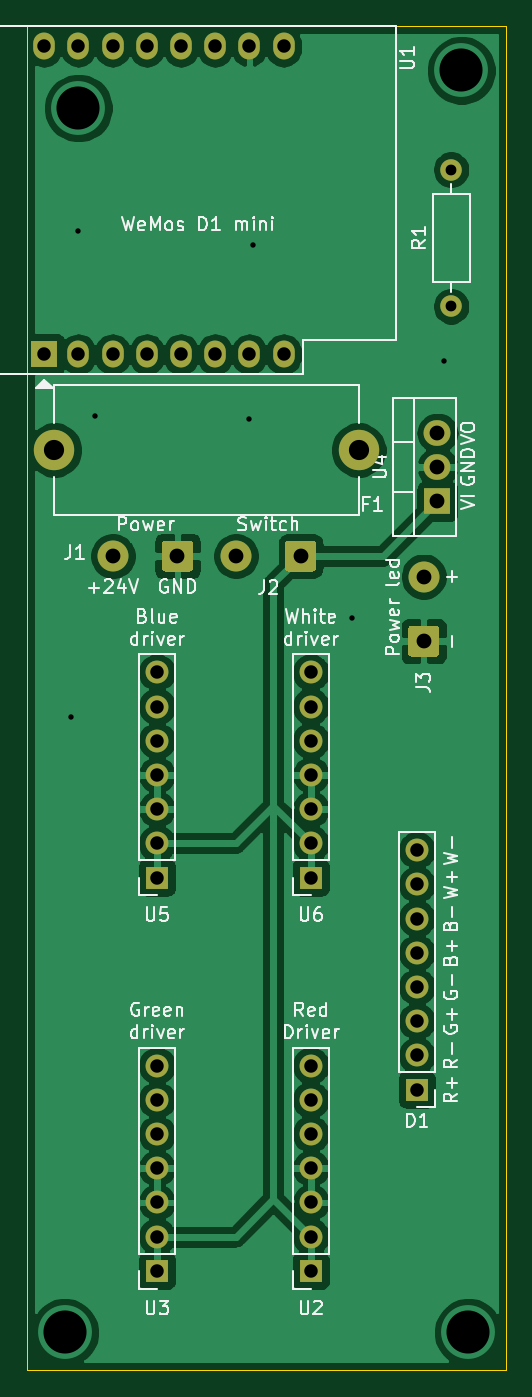
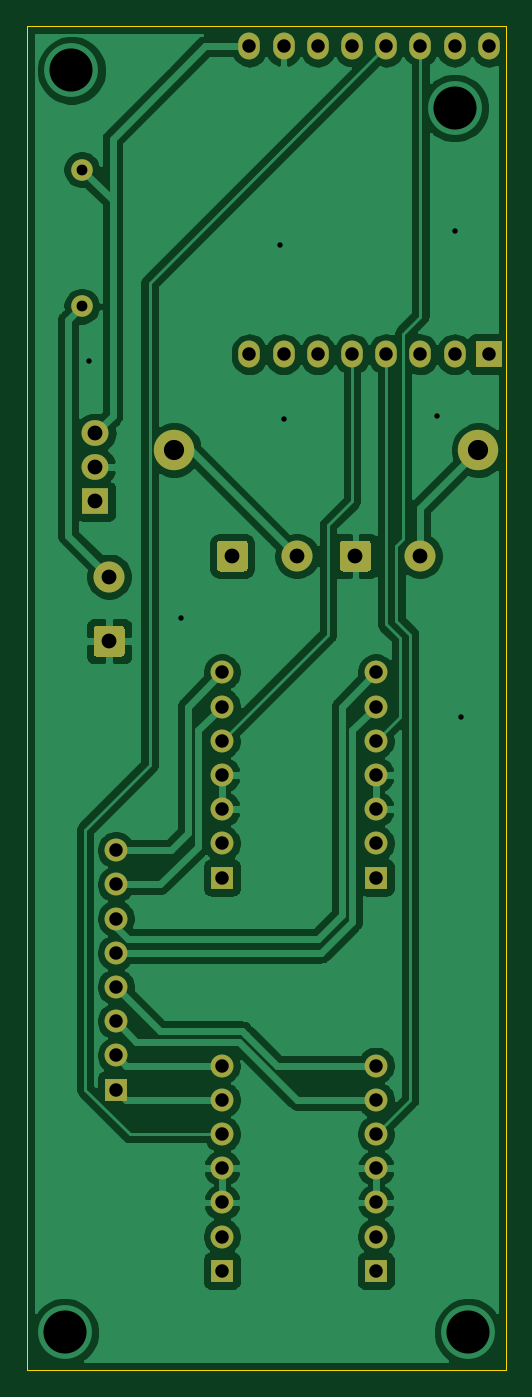
Circuit board: 11 layer files. Board 35.6 x 99.8 mm.
- bottom_copper: LEDBeam-B_Cu.gbl (91543 bytes)
- bottom_mask: LEDBeam-B_Mask.gbs (3526 bytes)
- paste: LEDBeam-B_Paste.gbp (460 bytes)
- bottom_silk: LEDBeam-B_SilkS.gbo (3529 bytes)
- outline: LEDBeam-Edge_Cuts.gm1 (686 bytes)
- top_copper: LEDBeam-F_Cu.gtl (99590 bytes)
- top_mask: LEDBeam-F_Mask.gts (3526 bytes)
- paste: LEDBeam-F_Paste.gtp (460 bytes)
- top_silk: LEDBeam-F_SilkS.gto (36100 bytes)
- drill: LEDBeam-NPTH.drl (275 bytes)
- drill: LEDBeam-PTH.drl (1542 bytes)

=== bottom_copper: LEDBeam-B_Cu.gbl (91543 bytes, source omitted) ===
=== bottom_mask: LEDBeam-B_Mask.gbs ===
%TF.GenerationSoftware,KiCad,Pcbnew,(5.1.10)-1*%
%TF.CreationDate,2021-07-28T16:14:29+02:00*%
%TF.ProjectId,LEDBeam,4c454442-6561-46d2-9e6b-696361645f70,rev?*%
%TF.SameCoordinates,Original*%
%TF.FileFunction,Soldermask,Bot*%
%TF.FilePolarity,Negative*%
%FSLAX46Y46*%
G04 Gerber Fmt 4.6, Leading zero omitted, Abs format (unit mm)*
G04 Created by KiCad (PCBNEW (5.1.10)-1) date 2021-07-28 16:14:29*
%MOMM*%
%LPD*%
G01*
G04 APERTURE LIST*
%ADD10O,1.700000X1.700000*%
%ADD11R,1.700000X1.700000*%
%ADD12O,2.000000X1.905000*%
%ADD13R,2.000000X1.905000*%
%ADD14O,1.600000X1.600000*%
%ADD15C,1.600000*%
%ADD16O,1.600000X2.000000*%
%ADD17R,2.000000X2.000000*%
%ADD18C,2.300000*%
%ADD19C,3.000000*%
G04 APERTURE END LIST*
D10*
%TO.C,U6*%
X31242000Y-98552000D03*
X31242000Y-101092000D03*
X31242000Y-103632000D03*
X31242000Y-106172000D03*
X31242000Y-108712000D03*
X31242000Y-111252000D03*
D11*
X31242000Y-113792000D03*
%TD*%
D10*
%TO.C,U5*%
X19812000Y-98552000D03*
X19812000Y-101092000D03*
X19812000Y-103632000D03*
X19812000Y-106172000D03*
X19812000Y-108712000D03*
X19812000Y-111252000D03*
D11*
X19812000Y-113792000D03*
%TD*%
D10*
%TO.C,U3*%
X19812000Y-127762000D03*
X19812000Y-130302000D03*
X19812000Y-132842000D03*
X19812000Y-135382000D03*
X19812000Y-137922000D03*
X19812000Y-140462000D03*
D11*
X19812000Y-143002000D03*
%TD*%
D10*
%TO.C,U2*%
X31242000Y-127762000D03*
X31242000Y-130302000D03*
X31242000Y-132842000D03*
X31242000Y-135382000D03*
X31242000Y-137922000D03*
X31242000Y-140462000D03*
D11*
X31242000Y-143002000D03*
%TD*%
D12*
%TO.C,U4*%
X40640000Y-80772000D03*
X40640000Y-83312000D03*
D13*
X40640000Y-85852000D03*
%TD*%
D14*
%TO.C,R1*%
X41656000Y-61214000D03*
D15*
X41656000Y-71374000D03*
%TD*%
D16*
%TO.C,U1*%
X11430000Y-52070000D03*
X13970000Y-52070000D03*
X16510000Y-52070000D03*
X19050000Y-52070000D03*
X21590000Y-52070000D03*
X24130000Y-52070000D03*
X26670000Y-52070000D03*
X29210000Y-52070000D03*
X29210000Y-74930000D03*
X26670000Y-74930000D03*
X24130000Y-74930000D03*
X21590000Y-74930000D03*
X19050000Y-74930000D03*
X16510000Y-74930000D03*
D17*
X11430000Y-74930000D03*
D16*
X13970000Y-74930000D03*
%TD*%
%TO.C,J3*%
G36*
G01*
X40524001Y-97390000D02*
X38723999Y-97390000D01*
G75*
G02*
X38474000Y-97140001I0J249999D01*
G01*
X38474000Y-95339999D01*
G75*
G02*
X38723999Y-95090000I249999J0D01*
G01*
X40524001Y-95090000D01*
G75*
G02*
X40774000Y-95339999I0J-249999D01*
G01*
X40774000Y-97140001D01*
G75*
G02*
X40524001Y-97390000I-249999J0D01*
G01*
G37*
D18*
X39624000Y-91440000D03*
%TD*%
%TO.C,J2*%
X25680000Y-89916000D03*
G36*
G01*
X31630000Y-89015999D02*
X31630000Y-90816001D01*
G75*
G02*
X31380001Y-91066000I-249999J0D01*
G01*
X29579999Y-91066000D01*
G75*
G02*
X29330000Y-90816001I0J249999D01*
G01*
X29330000Y-89015999D01*
G75*
G02*
X29579999Y-88766000I249999J0D01*
G01*
X31380001Y-88766000D01*
G75*
G02*
X31630000Y-89015999I0J-249999D01*
G01*
G37*
%TD*%
%TO.C,J1*%
X16536000Y-89916000D03*
G36*
G01*
X22486000Y-89015999D02*
X22486000Y-90816001D01*
G75*
G02*
X22236001Y-91066000I-249999J0D01*
G01*
X20435999Y-91066000D01*
G75*
G02*
X20186000Y-90816001I0J249999D01*
G01*
X20186000Y-89015999D01*
G75*
G02*
X20435999Y-88766000I249999J0D01*
G01*
X22236001Y-88766000D01*
G75*
G02*
X22486000Y-89015999I0J-249999D01*
G01*
G37*
%TD*%
D19*
%TO.C,F1*%
X12198000Y-82042000D03*
X34798000Y-82042000D03*
%TD*%
D10*
%TO.C,D1*%
X39116000Y-111760000D03*
X39116000Y-114300000D03*
X39116000Y-116840000D03*
X39116000Y-119380000D03*
X39116000Y-121920000D03*
X39116000Y-124460000D03*
X39116000Y-127000000D03*
D11*
X39116000Y-129540000D03*
%TD*%
M02*

=== paste: LEDBeam-B_Paste.gbp ===
%TF.GenerationSoftware,KiCad,Pcbnew,(5.1.10)-1*%
%TF.CreationDate,2021-07-28T16:14:29+02:00*%
%TF.ProjectId,LEDBeam,4c454442-6561-46d2-9e6b-696361645f70,rev?*%
%TF.SameCoordinates,Original*%
%TF.FileFunction,Paste,Bot*%
%TF.FilePolarity,Positive*%
%FSLAX46Y46*%
G04 Gerber Fmt 4.6, Leading zero omitted, Abs format (unit mm)*
G04 Created by KiCad (PCBNEW (5.1.10)-1) date 2021-07-28 16:14:29*
%MOMM*%
%LPD*%
G01*
G04 APERTURE LIST*
G04 APERTURE END LIST*
M02*

=== bottom_silk: LEDBeam-B_SilkS.gbo ===
%TF.GenerationSoftware,KiCad,Pcbnew,(5.1.10)-1*%
%TF.CreationDate,2021-07-28T16:14:29+02:00*%
%TF.ProjectId,LEDBeam,4c454442-6561-46d2-9e6b-696361645f70,rev?*%
%TF.SameCoordinates,Original*%
%TF.FileFunction,Legend,Bot*%
%TF.FilePolarity,Positive*%
%FSLAX46Y46*%
G04 Gerber Fmt 4.6, Leading zero omitted, Abs format (unit mm)*
G04 Created by KiCad (PCBNEW (5.1.10)-1) date 2021-07-28 16:14:29*
%MOMM*%
%LPD*%
G01*
G04 APERTURE LIST*
%ADD10O,1.700000X1.700000*%
%ADD11R,1.700000X1.700000*%
%ADD12O,2.000000X1.905000*%
%ADD13R,2.000000X1.905000*%
%ADD14O,1.600000X1.600000*%
%ADD15C,1.600000*%
%ADD16O,1.600000X2.000000*%
%ADD17R,2.000000X2.000000*%
%ADD18C,2.300000*%
%ADD19C,3.000000*%
G04 APERTURE END LIST*
%LPC*%
D10*
%TO.C,U6*%
X31242000Y-98552000D03*
X31242000Y-101092000D03*
X31242000Y-103632000D03*
X31242000Y-106172000D03*
X31242000Y-108712000D03*
X31242000Y-111252000D03*
D11*
X31242000Y-113792000D03*
%TD*%
D10*
%TO.C,U5*%
X19812000Y-98552000D03*
X19812000Y-101092000D03*
X19812000Y-103632000D03*
X19812000Y-106172000D03*
X19812000Y-108712000D03*
X19812000Y-111252000D03*
D11*
X19812000Y-113792000D03*
%TD*%
D10*
%TO.C,U3*%
X19812000Y-127762000D03*
X19812000Y-130302000D03*
X19812000Y-132842000D03*
X19812000Y-135382000D03*
X19812000Y-137922000D03*
X19812000Y-140462000D03*
D11*
X19812000Y-143002000D03*
%TD*%
D10*
%TO.C,U2*%
X31242000Y-127762000D03*
X31242000Y-130302000D03*
X31242000Y-132842000D03*
X31242000Y-135382000D03*
X31242000Y-137922000D03*
X31242000Y-140462000D03*
D11*
X31242000Y-143002000D03*
%TD*%
D12*
%TO.C,U4*%
X40640000Y-80772000D03*
X40640000Y-83312000D03*
D13*
X40640000Y-85852000D03*
%TD*%
D14*
%TO.C,R1*%
X41656000Y-61214000D03*
D15*
X41656000Y-71374000D03*
%TD*%
D16*
%TO.C,U1*%
X11430000Y-52070000D03*
X13970000Y-52070000D03*
X16510000Y-52070000D03*
X19050000Y-52070000D03*
X21590000Y-52070000D03*
X24130000Y-52070000D03*
X26670000Y-52070000D03*
X29210000Y-52070000D03*
X29210000Y-74930000D03*
X26670000Y-74930000D03*
X24130000Y-74930000D03*
X21590000Y-74930000D03*
X19050000Y-74930000D03*
X16510000Y-74930000D03*
D17*
X11430000Y-74930000D03*
D16*
X13970000Y-74930000D03*
%TD*%
%TO.C,J3*%
G36*
G01*
X40524001Y-97390000D02*
X38723999Y-97390000D01*
G75*
G02*
X38474000Y-97140001I0J249999D01*
G01*
X38474000Y-95339999D01*
G75*
G02*
X38723999Y-95090000I249999J0D01*
G01*
X40524001Y-95090000D01*
G75*
G02*
X40774000Y-95339999I0J-249999D01*
G01*
X40774000Y-97140001D01*
G75*
G02*
X40524001Y-97390000I-249999J0D01*
G01*
G37*
D18*
X39624000Y-91440000D03*
%TD*%
%TO.C,J2*%
X25680000Y-89916000D03*
G36*
G01*
X31630000Y-89015999D02*
X31630000Y-90816001D01*
G75*
G02*
X31380001Y-91066000I-249999J0D01*
G01*
X29579999Y-91066000D01*
G75*
G02*
X29330000Y-90816001I0J249999D01*
G01*
X29330000Y-89015999D01*
G75*
G02*
X29579999Y-88766000I249999J0D01*
G01*
X31380001Y-88766000D01*
G75*
G02*
X31630000Y-89015999I0J-249999D01*
G01*
G37*
%TD*%
%TO.C,J1*%
X16536000Y-89916000D03*
G36*
G01*
X22486000Y-89015999D02*
X22486000Y-90816001D01*
G75*
G02*
X22236001Y-91066000I-249999J0D01*
G01*
X20435999Y-91066000D01*
G75*
G02*
X20186000Y-90816001I0J249999D01*
G01*
X20186000Y-89015999D01*
G75*
G02*
X20435999Y-88766000I249999J0D01*
G01*
X22236001Y-88766000D01*
G75*
G02*
X22486000Y-89015999I0J-249999D01*
G01*
G37*
%TD*%
D19*
%TO.C,F1*%
X12198000Y-82042000D03*
X34798000Y-82042000D03*
%TD*%
D10*
%TO.C,D1*%
X39116000Y-111760000D03*
X39116000Y-114300000D03*
X39116000Y-116840000D03*
X39116000Y-119380000D03*
X39116000Y-121920000D03*
X39116000Y-124460000D03*
X39116000Y-127000000D03*
D11*
X39116000Y-129540000D03*
%TD*%
M02*

=== outline: LEDBeam-Edge_Cuts.gm1 ===
%TF.GenerationSoftware,KiCad,Pcbnew,(5.1.10)-1*%
%TF.CreationDate,2021-07-28T16:14:29+02:00*%
%TF.ProjectId,LEDBeam,4c454442-6561-46d2-9e6b-696361645f70,rev?*%
%TF.SameCoordinates,Original*%
%TF.FileFunction,Profile,NP*%
%FSLAX46Y46*%
G04 Gerber Fmt 4.6, Leading zero omitted, Abs format (unit mm)*
G04 Created by KiCad (PCBNEW (5.1.10)-1) date 2021-07-28 16:14:29*
%MOMM*%
%LPD*%
G01*
G04 APERTURE LIST*
%TA.AperFunction,Profile*%
%ADD10C,0.050000*%
%TD*%
G04 APERTURE END LIST*
D10*
X45720000Y-50546000D02*
X10160000Y-50546000D01*
X45720000Y-150368000D02*
X45720000Y-50546000D01*
X10160000Y-150368000D02*
X45720000Y-150368000D01*
X10160000Y-50546000D02*
X10160000Y-150368000D01*
M02*

=== top_copper: LEDBeam-F_Cu.gtl (99590 bytes, source omitted) ===
=== top_mask: LEDBeam-F_Mask.gts ===
%TF.GenerationSoftware,KiCad,Pcbnew,(5.1.10)-1*%
%TF.CreationDate,2021-07-28T16:14:29+02:00*%
%TF.ProjectId,LEDBeam,4c454442-6561-46d2-9e6b-696361645f70,rev?*%
%TF.SameCoordinates,Original*%
%TF.FileFunction,Soldermask,Top*%
%TF.FilePolarity,Negative*%
%FSLAX46Y46*%
G04 Gerber Fmt 4.6, Leading zero omitted, Abs format (unit mm)*
G04 Created by KiCad (PCBNEW (5.1.10)-1) date 2021-07-28 16:14:29*
%MOMM*%
%LPD*%
G01*
G04 APERTURE LIST*
%ADD10O,1.700000X1.700000*%
%ADD11R,1.700000X1.700000*%
%ADD12O,2.000000X1.905000*%
%ADD13R,2.000000X1.905000*%
%ADD14O,1.600000X1.600000*%
%ADD15C,1.600000*%
%ADD16O,1.600000X2.000000*%
%ADD17R,2.000000X2.000000*%
%ADD18C,2.300000*%
%ADD19C,3.000000*%
G04 APERTURE END LIST*
D10*
%TO.C,U6*%
X31242000Y-98552000D03*
X31242000Y-101092000D03*
X31242000Y-103632000D03*
X31242000Y-106172000D03*
X31242000Y-108712000D03*
X31242000Y-111252000D03*
D11*
X31242000Y-113792000D03*
%TD*%
D10*
%TO.C,U5*%
X19812000Y-98552000D03*
X19812000Y-101092000D03*
X19812000Y-103632000D03*
X19812000Y-106172000D03*
X19812000Y-108712000D03*
X19812000Y-111252000D03*
D11*
X19812000Y-113792000D03*
%TD*%
D10*
%TO.C,U3*%
X19812000Y-127762000D03*
X19812000Y-130302000D03*
X19812000Y-132842000D03*
X19812000Y-135382000D03*
X19812000Y-137922000D03*
X19812000Y-140462000D03*
D11*
X19812000Y-143002000D03*
%TD*%
D10*
%TO.C,U2*%
X31242000Y-127762000D03*
X31242000Y-130302000D03*
X31242000Y-132842000D03*
X31242000Y-135382000D03*
X31242000Y-137922000D03*
X31242000Y-140462000D03*
D11*
X31242000Y-143002000D03*
%TD*%
D12*
%TO.C,U4*%
X40640000Y-80772000D03*
X40640000Y-83312000D03*
D13*
X40640000Y-85852000D03*
%TD*%
D14*
%TO.C,R1*%
X41656000Y-61214000D03*
D15*
X41656000Y-71374000D03*
%TD*%
D16*
%TO.C,U1*%
X11430000Y-52070000D03*
X13970000Y-52070000D03*
X16510000Y-52070000D03*
X19050000Y-52070000D03*
X21590000Y-52070000D03*
X24130000Y-52070000D03*
X26670000Y-52070000D03*
X29210000Y-52070000D03*
X29210000Y-74930000D03*
X26670000Y-74930000D03*
X24130000Y-74930000D03*
X21590000Y-74930000D03*
X19050000Y-74930000D03*
X16510000Y-74930000D03*
D17*
X11430000Y-74930000D03*
D16*
X13970000Y-74930000D03*
%TD*%
%TO.C,J3*%
G36*
G01*
X40524001Y-97390000D02*
X38723999Y-97390000D01*
G75*
G02*
X38474000Y-97140001I0J249999D01*
G01*
X38474000Y-95339999D01*
G75*
G02*
X38723999Y-95090000I249999J0D01*
G01*
X40524001Y-95090000D01*
G75*
G02*
X40774000Y-95339999I0J-249999D01*
G01*
X40774000Y-97140001D01*
G75*
G02*
X40524001Y-97390000I-249999J0D01*
G01*
G37*
D18*
X39624000Y-91440000D03*
%TD*%
%TO.C,J2*%
X25680000Y-89916000D03*
G36*
G01*
X31630000Y-89015999D02*
X31630000Y-90816001D01*
G75*
G02*
X31380001Y-91066000I-249999J0D01*
G01*
X29579999Y-91066000D01*
G75*
G02*
X29330000Y-90816001I0J249999D01*
G01*
X29330000Y-89015999D01*
G75*
G02*
X29579999Y-88766000I249999J0D01*
G01*
X31380001Y-88766000D01*
G75*
G02*
X31630000Y-89015999I0J-249999D01*
G01*
G37*
%TD*%
%TO.C,J1*%
X16536000Y-89916000D03*
G36*
G01*
X22486000Y-89015999D02*
X22486000Y-90816001D01*
G75*
G02*
X22236001Y-91066000I-249999J0D01*
G01*
X20435999Y-91066000D01*
G75*
G02*
X20186000Y-90816001I0J249999D01*
G01*
X20186000Y-89015999D01*
G75*
G02*
X20435999Y-88766000I249999J0D01*
G01*
X22236001Y-88766000D01*
G75*
G02*
X22486000Y-89015999I0J-249999D01*
G01*
G37*
%TD*%
D19*
%TO.C,F1*%
X12198000Y-82042000D03*
X34798000Y-82042000D03*
%TD*%
D10*
%TO.C,D1*%
X39116000Y-111760000D03*
X39116000Y-114300000D03*
X39116000Y-116840000D03*
X39116000Y-119380000D03*
X39116000Y-121920000D03*
X39116000Y-124460000D03*
X39116000Y-127000000D03*
D11*
X39116000Y-129540000D03*
%TD*%
M02*

=== paste: LEDBeam-F_Paste.gtp ===
%TF.GenerationSoftware,KiCad,Pcbnew,(5.1.10)-1*%
%TF.CreationDate,2021-07-28T16:14:29+02:00*%
%TF.ProjectId,LEDBeam,4c454442-6561-46d2-9e6b-696361645f70,rev?*%
%TF.SameCoordinates,Original*%
%TF.FileFunction,Paste,Top*%
%TF.FilePolarity,Positive*%
%FSLAX46Y46*%
G04 Gerber Fmt 4.6, Leading zero omitted, Abs format (unit mm)*
G04 Created by KiCad (PCBNEW (5.1.10)-1) date 2021-07-28 16:14:29*
%MOMM*%
%LPD*%
G01*
G04 APERTURE LIST*
G04 APERTURE END LIST*
M02*

=== top_silk: LEDBeam-F_SilkS.gto (36100 bytes, source omitted) ===
=== drill: LEDBeam-NPTH.drl ===
M48
; DRILL file {KiCad (5.1.10)-1} date 07/28/21 16:16:40
; FORMAT={-:-/ absolute / metric / decimal}
; #@! TF.CreationDate,2021-07-28T16:16:40+02:00
; #@! TF.GenerationSoftware,Kicad,Pcbnew,(5.1.10)-1
; #@! TF.FileFunction,NonPlated,1,2,NPTH
FMAT,2
METRIC
%
G90
G05
T0
M30

=== drill: LEDBeam-PTH.drl ===
M48
; DRILL file {KiCad (5.1.10)-1} date 07/28/21 16:16:40
; FORMAT={-:-/ absolute / metric / decimal}
; #@! TF.CreationDate,2021-07-28T16:16:40+02:00
; #@! TF.GenerationSoftware,Kicad,Pcbnew,(5.1.10)-1
; #@! TF.FileFunction,Plated,1,2,PTH
FMAT,2
METRIC
T1C0.400
T2C0.800
T3C1.000
T4C1.100
T5C1.500
T6C3.200
%
G90
G05
T1
X13.462Y-101.854
X13.97Y-65.786
X15.24Y-79.502
X26.67Y-79.756
X26.924Y-66.802
X34.29Y-94.488
X41.148Y-75.438
T2
X41.656Y-61.214
X41.656Y-71.374
T3
X11.43Y-52.07
X11.43Y-74.93
X13.97Y-52.07
X13.97Y-74.93
X16.51Y-52.07
X16.51Y-74.93
X19.05Y-52.07
X19.05Y-74.93
X19.812Y-98.552
X19.812Y-101.092
X19.812Y-103.632
X19.812Y-106.172
X19.812Y-108.712
X19.812Y-111.252
X19.812Y-113.792
X19.812Y-127.762
X19.812Y-130.302
X19.812Y-132.842
X19.812Y-135.382
X19.812Y-137.922
X19.812Y-140.462
X19.812Y-143.002
X21.59Y-52.07
X21.59Y-74.93
X24.13Y-52.07
X24.13Y-74.93
X26.67Y-52.07
X26.67Y-74.93
X29.21Y-52.07
X29.21Y-74.93
X31.242Y-98.552
X31.242Y-101.092
X31.242Y-103.632
X31.242Y-106.172
X31.242Y-108.712
X31.242Y-111.252
X31.242Y-113.792
X31.242Y-127.762
X31.242Y-130.302
X31.242Y-132.842
X31.242Y-135.382
X31.242Y-137.922
X31.242Y-140.462
X31.242Y-143.002
X39.116Y-111.76
X39.116Y-114.3
X39.116Y-116.84
X39.116Y-119.38
X39.116Y-121.92
X39.116Y-124.46
X39.116Y-127.0
X39.116Y-129.54
T4
X16.536Y-89.916
X21.336Y-89.916
X25.68Y-89.916
X30.48Y-89.916
X39.624Y-91.44
X39.624Y-96.24
X40.64Y-80.772
X40.64Y-83.312
X40.64Y-85.852
T5
X12.198Y-82.042
X34.798Y-82.042
T6
X12.954Y-147.574
X13.97Y-56.642
X42.418Y-53.848
X42.926Y-147.574
T0
M30
